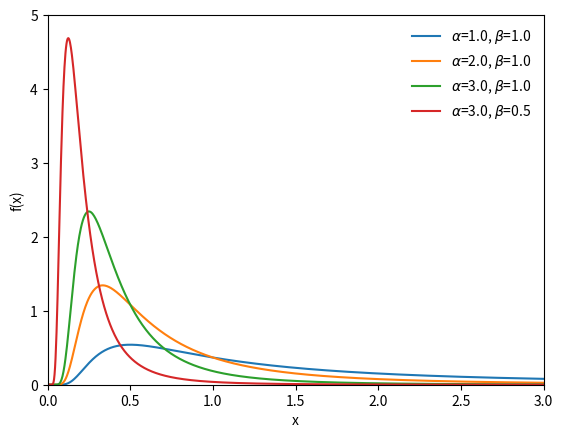

Write the Python code that produced this figure.
import matplotlib.pyplot as plt
import numpy as np
import scipy.stats as st
x = np.linspace(0.0, 3.0, 1000)
fig, ax = plt.subplots()
f = lambda alpha, beta : st.invgamma.pdf(x, alpha, scale=beta)
plot_pdf = lambda alpha, beta : ax.plot(x, f(alpha, beta), label=r'$\alpha$={0}, $\beta$={1}'.format(alpha, beta))
plot_pdf(1.0,1.0)
plot_pdf(2.0,1.0)
plot_pdf(3.0,1.0)
plot_pdf(3.0,0.5)
plt.legend(loc='upper right', frameon=False)
ax.set(xlim=[0,3], ylim=[0,5], xlabel='x', ylabel='f(x)')
plt.show()